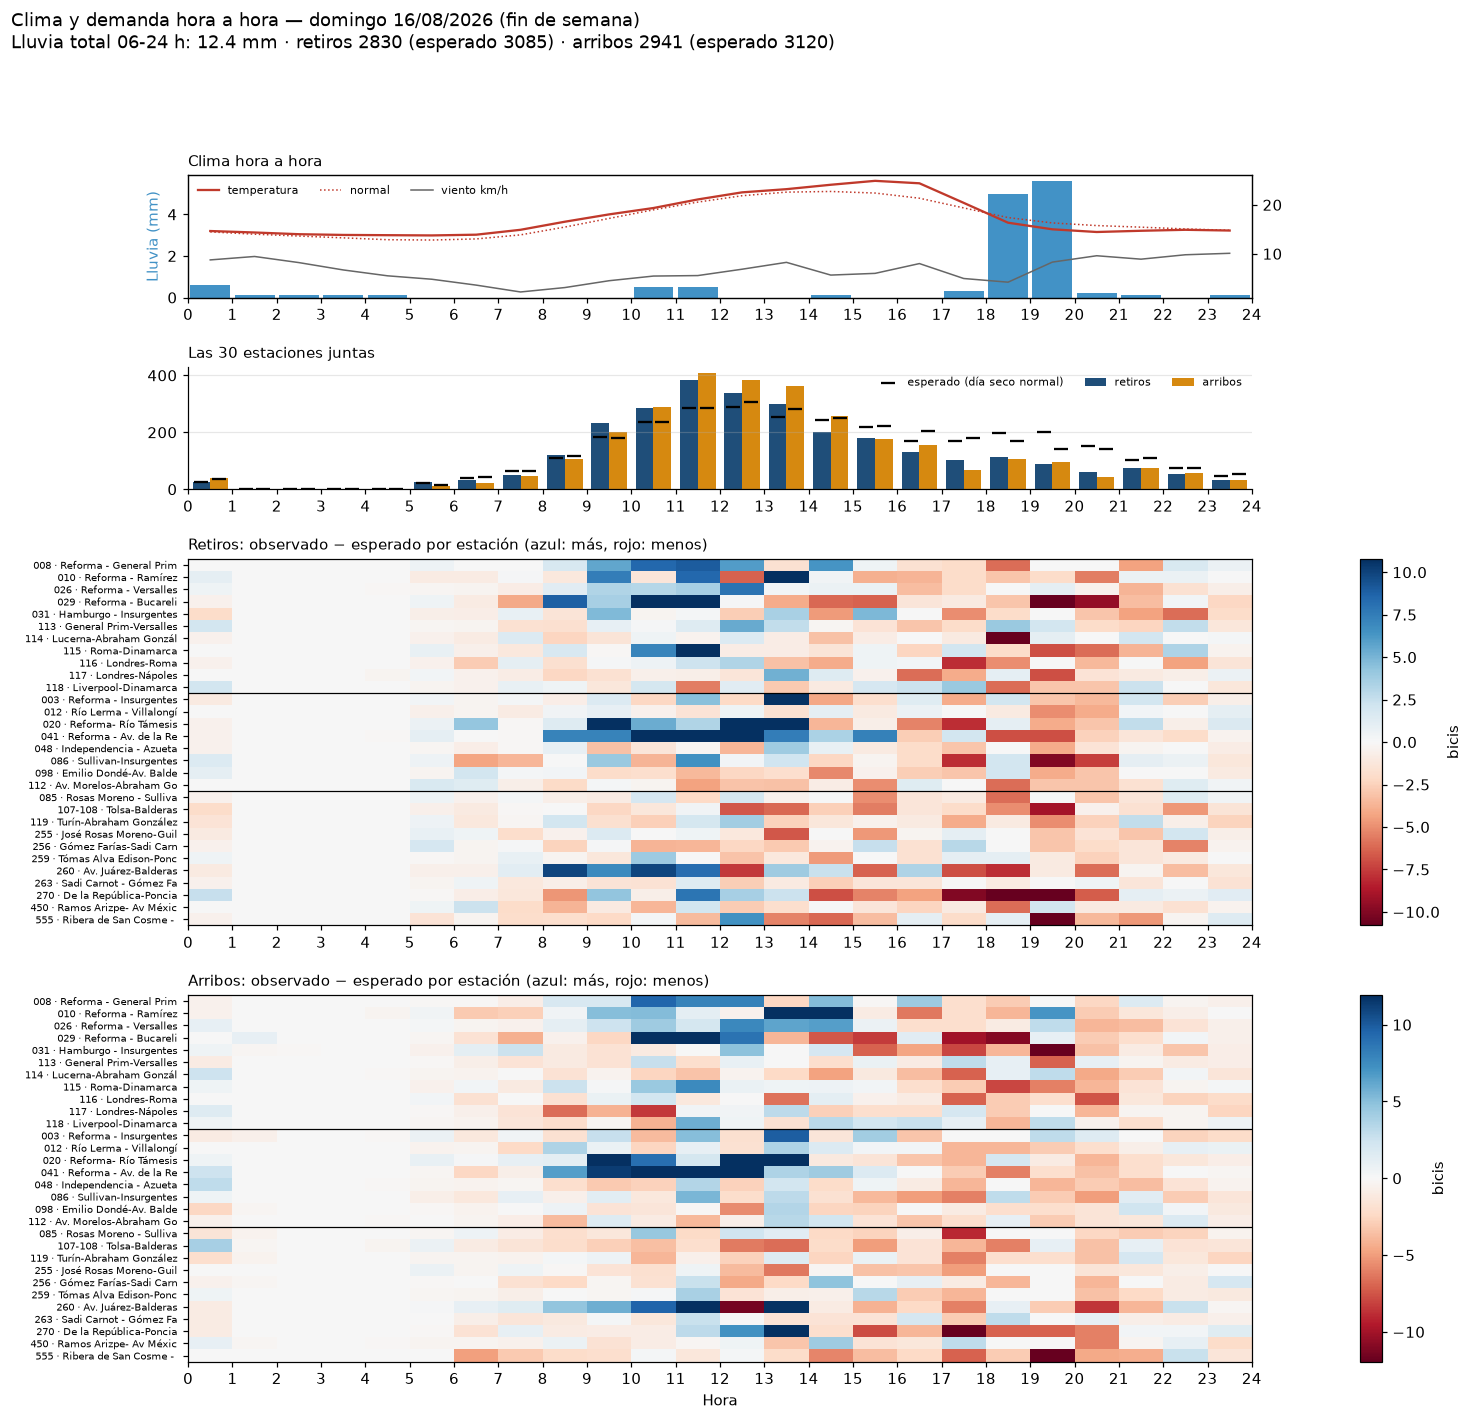

The file beside this chart, header and first rows:
fecha, hora, h, tipo_dia, retiros, arribos, retiros_esp, arribos_esp, ret_obs, ret_esp, arr_obs, arr_esp, estaciones_censuradas, indice_retiros, indice_arribos, franja, precipitacion_mm, codigo_clima, temperatura_c, viento_kmh, lluvia_previa_mm, temp_normal_c, temp_dif_c, lluvia_cat
2026-08-16, 2026-08-16 00:00:00, 0, fin de semana, 24, 40, 26.5, 34.5, 24, 26.5, 40, 34.5, 0, 0.906, 1.159, 00-05 cerrado, 0.6, 53.0, 14.65, 8.75, 0.1, 14.47, 0.1758, ligera (<1 mm/h)
2026-08-16, 2026-08-16 01:00:00, 1, fin de semana, 0, 1, 0.0, 2.4, 0, 0.0, 1, 2.4, 0, , 0.417, 00-05 cerrado, 0.1, 51.0, 14.35, 9.45, 0.7, 14.0, 0.35, ligera (<1 mm/h)
2026-08-16, 2026-08-16 02:00:00, 2, fin de semana, 0, 0, 0.0, 0.125, 0, 0.0, 0, 0.125, 0, , 0.0, 00-05 cerrado, 0.1, 51.0, 14.0, 8.2, 0.7, 13.62, 0.3758, ligera (<1 mm/h)
2026-08-16, 2026-08-16 03:00:00, 3, fin de semana, 0, 0, 0.0, 0.0, 0, 0.0, 0, 0.0, 0, , , 00-05 cerrado, 0.1, 51.0, 13.85, 6.7, 0.8, 13.26, 0.5935, ligera (<1 mm/h)
2026-08-16, 2026-08-16 04:00:00, 4, fin de semana, 0, 0, 0.5714, 1.286, 0, 0.5714, 0, 1.286, 0, 0.0, 0.0, 00-05 cerrado, 0.1, 51.0, 13.8, 5.5, 0.3, 12.87, 0.9258, ligera (<1 mm/h)
2026-08-16, 2026-08-16 05:00:00, 5, fin de semana, 24, 12, 21.11, 13.33, 24, 21.11, 12, 13.33, 0, 1.137, 0.9, 05-07 temprano, 0.0, 1.0, 13.75, 4.8, 0.3, 12.81, 0.9403, sin lluvia
2026-08-16, 2026-08-16 06:00:00, 6, fin de semana, 33, 21, 40.71, 43.0, 33, 40.71, 21, 43.0, 0, 0.811, 0.488, 05-07 temprano, 0.0, 1.0, 13.9, 3.6, 0.2, 13.04, 0.8645, sin lluvia
2026-08-16, 2026-08-16 07:00:00, 7, fin de semana, 49, 45, 64.56, 65.78, 49, 64.56, 45, 65.78, 0, 0.759, 0.684, 07-10 punta mañana, 0.0, 2.0, 14.9, 2.2, 0.1, 13.86, 1.037, sin lluvia
2026-08-16, 2026-08-16 08:00:00, 8, fin de semana, 119, 108, 110.9, 118.5, 119, 110.9, 108, 118.5, 0, 1.073, 0.911, 07-10 punta mañana, 0.0, 3.0, 16.55, 3.1, 0.0, 15.46, 1.09, sin lluvia
2026-08-16, 2026-08-16 09:00:00, 9, fin de semana, 234, 200, 183.1, 178.6, 234, 183.1, 200, 178.6, 0, 1.278, 1.12, 07-10 punta mañana, 0.0, 2.0, 18.05, 4.5, 0.0, 17.23, 0.8242, sin lluvia
2026-08-16, 2026-08-16 10:00:00, 10, fin de semana, 287, 289, 234.6, 236.8, 287, 234.6, 289, 236.8, 0, 1.224, 1.221, 10-14 mediodía, 0.5, 53.0, 19.35, 5.45, 0.0, 18.98, 0.3694, ligera (<1 mm/h)
2026-08-16, 2026-08-16 11:00:00, 11, fin de semana, 384, 409, 284.2, 287.0, 384, 284.2, 409, 287.0, 0, 1.351, 1.425, 10-14 mediodía, 0.5, 53.0, 21.1, 5.55, 0.5, 20.56, 0.5419, ligera (<1 mm/h)
2026-08-16, 2026-08-16 12:00:00, 12, fin de semana, 339, 383, 289.0, 307.6, 339, 289.0, 383, 307.6, 0, 1.173, 1.245, 10-14 mediodía, 0.0, 1.0, 22.55, 6.85, 1, 21.86, 0.6887, sin lluvia
2026-08-16, 2026-08-16 13:00:00, 13, fin de semana, 298, 362, 252.3, 282.7, 298, 252.3, 362, 282.7, 0, 1.181, 1.281, 10-14 mediodía, 0.0, 1.0, 23.2, 8.25, 1, 22.59, 0.6065, sin lluvia
2026-08-16, 2026-08-16 14:00:00, 14, fin de semana, 200, 259, 244.8, 249.8, 200, 244.8, 259, 249.8, 0, 0.817, 1.037, 14-17 tarde, 0.1, 51.0, 24.1, 5.65, 0.5, 22.73, 1.369, ligera (<1 mm/h)
2026-08-16, 2026-08-16 15:00:00, 15, fin de semana, 181, 178, 219.0, 223.2, 181, 219.0, 178, 223.2, 0, 0.826, 0.798, 14-17 tarde, 0.0, 2.0, 24.9, 6.0, 0.1, 22.41, 2.494, sin lluvia
2026-08-16, 2026-08-16 16:00:00, 16, fin de semana, 130, 156, 171.0, 203.3, 130, 171.0, 156, 203.3, 0, 0.76, 0.767, 14-17 tarde, 0.0, 2.0, 24.4, 8.0, 0.1, 21.35, 3.048, sin lluvia
2026-08-16, 2026-08-16 17:00:00, 17, fin de semana, 102, 68, 169.0, 181.0, 102, 169.0, 68, 181.0, 0, 0.604, 0.376, 17-20 punta tarde, 0.3, 51.0, 20.4, 4.95, 0.1, 19.37, 1.031, ligera (<1 mm/h)
2026-08-16, 2026-08-16 18:00:00, 18, fin de semana, 114, 106, 197.0, 169.0, 114, 197.0, 106, 169.0, 0, 0.579, 0.627, 17-20 punta tarde, 5.0, 63.0, 16.35, 4.2, 0.3, 17.4, -1.048, fuerte (≥4 mm/h)
2026-08-16, 2026-08-16 19:00:00, 19, fin de semana, 88, 95, 200.0, 143.0, 88, 200.0, 95, 143.0, 0, 0.44, 0.664, 17-20 punta tarde, 5.6, 63.0, 15.0, 8.3, 5.3, 16.3, -1.305, fuerte (≥4 mm/h)
2026-08-16, 2026-08-16 20:00:00, 20, fin de semana, 60, 43, 151.0, 140.0, 60, 151.0, 43, 140.0, 0, 0.397, 0.307, 20-24 noche, 0.2, 51.0, 14.45, 9.6, 10.9, 15.76, -1.315, ligera (<1 mm/h)
2026-08-16, 2026-08-16 21:00:00, 21, fin de semana, 76, 75, 103.3, 108.7, 76, 103.3, 75, 108.7, 0, 0.735, 0.69, 20-24 noche, 0.1, 51.0, 14.7, 8.9, 10.8, 15.44, -0.7371, ligera (<1 mm/h)
2026-08-16, 2026-08-16 22:00:00, 22, fin de semana, 55, 58, 75.33, 76.33, 55, 75.33, 58, 76.33, 0, 0.73, 0.76, 20-24 noche, 0.0, 1.0, 14.9, 9.8, 5.9, 15.08, -0.1758, sin lluvia
2026-08-16, 2026-08-16 23:00:00, 23, fin de semana, 33, 33, 46.6, 54.6, 33, 46.6, 33, 54.6, 0, 0.708, 0.604, 20-24 noche, 0.1, 51.0, 14.75, 10.1, 0.3, 14.8, -0.05161, ligera (<1 mm/h)
